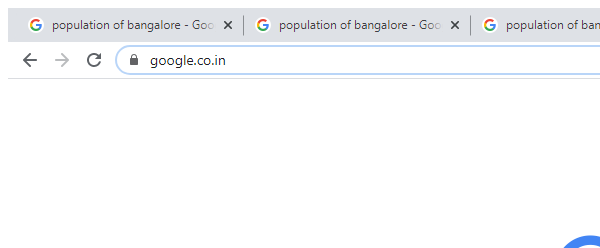
Workflow: Main

Step 1: Attach Browser 'chrome.exe  Google' in window 'Google' (chrome.exe)

Step 2: type "["temperature in "+row("City").ToString+ "[k(enter)]"]" into the text box (no picture)

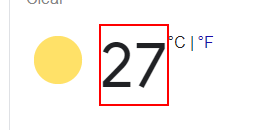
Step 3: get-text from the element 'wob_tm'

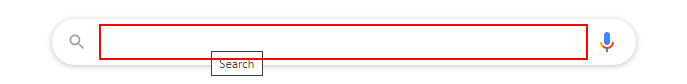
Step 4: type "["Population of "+row("City").ToString+ "[k(enter)]"]" into the text box

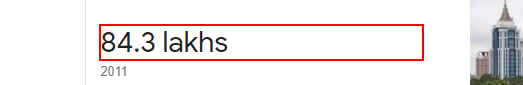
Step 5: get-text from the element '* lakhs'
